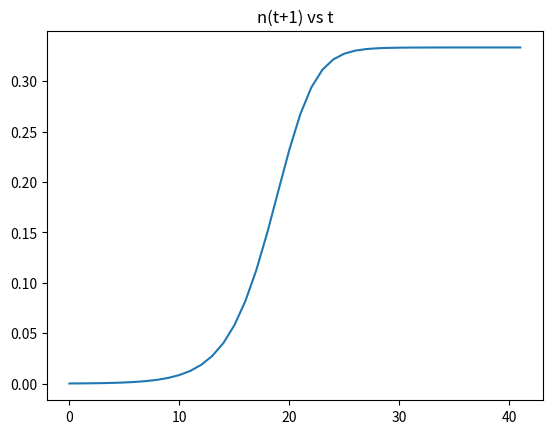

Reproduce this figure in Python.
import matplotlib.pyplot as plt
a=1.5
nprev = 0.0001
nnext = 0
y = []
x = []
for z in range(100):
    nnext = a*nprev*(1-nprev)
    y.append(nnext)
    x.append(z)
    if abs(nprev-nnext)<0.0000001 :
        break
    nprev = nnext
    #nprev = nprev+0.01
plt.title("n(t+1) vs t")
plt.plot(x,y)
plt.show()